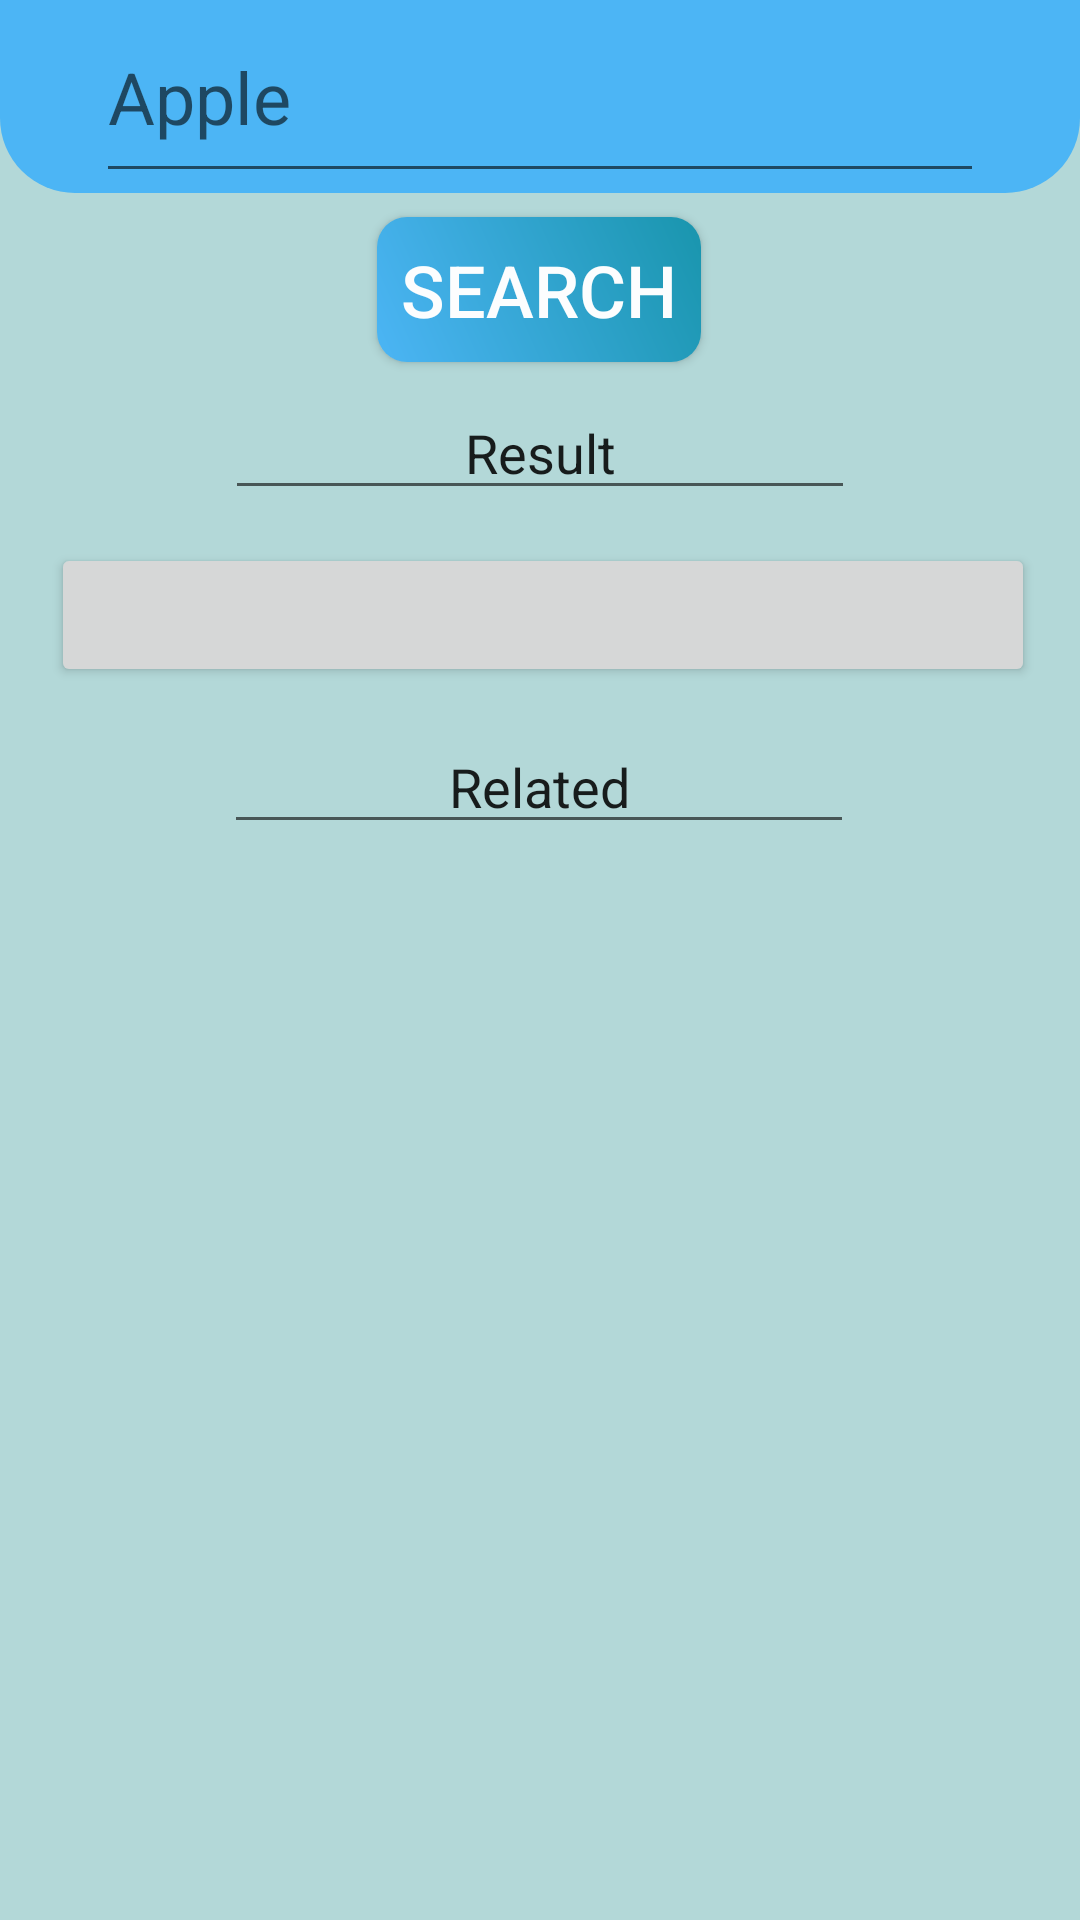

The Android layout XML behind this screen, and the referenced resources:
<!-- AndroidManifest.xml: application theme AppTheme -->
<!-- res/layout/fragment_search_food.xml -->
<?xml version="1.0" encoding="utf-8"?>
<android.support.constraint.ConstraintLayout xmlns:android="http://schemas.android.com/apk/res/android"
    xmlns:app="http://schemas.android.com/apk/res-auto"
    xmlns:tools="http://schemas.android.com/tools"
    android:layout_width="match_parent"
    android:layout_height="match_parent"
    android:background="@color/colorLightGrey"
    tools:context=".Search_food_fragment">

    <LinearLayout
        android:id="@+id/llFoodName"
        android:layout_width="match_parent"
        android:layout_height="wrap_content"
        android:orientation="horizontal"
        app:layout_constraintTop_toTopOf="parent"
        android:background="@drawable/rectangle">

        <EditText
            android:id="@+id/ptFoodName"
            android:layout_width="match_parent"
            android:layout_height="wrap_content"
            android:ems="10"
            android:hint="Apple"
            android:inputType="textPersonName"
            android:layout_marginLeft="32dp"
            android:paddingTop="16dp"
            android:layout_marginRight="32dp"
            android:paddingBottom="16dp"
            app:layout_constraintBottom_toTopOf="@+id/btnSearch"
            app:layout_constraintEnd_toEndOf="parent"
            app:layout_constraintStart_toStartOf="parent"
            app:layout_constraintTop_toTopOf="parent" />
    </LinearLayout>

    <Button
        android:id="@+id/btnSearch"
        android:layout_width="wrap_content"
        android:layout_height="wrap_content"
        android:layout_marginStart="8dp"
        android:layout_marginLeft="8dp"
        android:layout_marginTop="8dp"
        android:layout_marginEnd="8dp"
        android:layout_marginRight="8dp"
        android:layout_marginBottom="8dp"
        android:background="@drawable/buttonrectangle"
        android:padding="8dp"
        android:text="Search"
        app:layout_constraintBottom_toTopOf="@+id/lblResult"
        app:layout_constraintEnd_toEndOf="parent"
        app:layout_constraintHorizontal_bias="0.498"
        app:layout_constraintStart_toStartOf="parent"
        app:layout_constraintTop_toBottomOf="@+id/llFoodName" />

    <EditText
        android:id="@+id/lblResult"
        android:layout_width="wrap_content"
        android:layout_height="wrap_content"
        android:layout_marginStart="8dp"
        android:layout_marginLeft="8dp"
        android:layout_marginEnd="8dp"
        android:layout_marginRight="8dp"
        android:layout_marginBottom="4dp"
        android:ems="10"
        android:gravity="center"
        android:inputType="none"
        android:text="Result"
        android:textSize="18dp"
        app:layout_constraintBottom_toTopOf="@+id/btnResult"
        app:layout_constraintEnd_toEndOf="parent"
        app:layout_constraintStart_toStartOf="parent"
        app:layout_constraintTop_toBottomOf="@+id/btnSearch" />

    <Button
        android:id="@+id/btnResult"
        android:layout_width="0dp"
        android:layout_height="wrap_content"
        android:layout_marginStart="17dp"
        android:layout_marginTop="7dp"
        android:layout_marginEnd="15dp"
        android:layout_marginBottom="7dp"
        android:gravity="center"
        android:textSize="18dp"
        android:visibility="visible"
        app:layout_constraintBottom_toTopOf="@+id/lblRelated"
        app:layout_constraintEnd_toEndOf="parent"
        app:layout_constraintHorizontal_bias="0.0"
        app:layout_constraintStart_toStartOf="parent"
        app:layout_constraintTop_toBottomOf="@+id/lblResult" />

    <EditText
        android:id="@+id/lblRelated"
        android:layout_width="wrap_content"
        android:layout_height="wrap_content"
        android:layout_marginStart="62dp"
        android:layout_marginTop="4dp"
        android:layout_marginEnd="63dp"
        android:layout_marginBottom="8dp"
        android:ems="10"
        android:gravity="center"
        android:inputType="none"
        android:text="Related"
        android:textSize="18dp"
        app:layout_constraintBottom_toTopOf="@+id/svHints"
        app:layout_constraintEnd_toEndOf="parent"
        app:layout_constraintHorizontal_bias="0.506"
        app:layout_constraintStart_toStartOf="parent"
        app:layout_constraintTop_toBottomOf="@+id/btnResult" />

    <ScrollView
        android:id="@+id/svHints"
        android:layout_width="0dp"
        android:layout_height="0dp"
        android:layout_marginStart="8dp"
        android:layout_marginLeft="8dp"
        android:layout_marginTop="4dp"
        android:layout_marginEnd="8dp"
        android:layout_marginRight="8dp"
        android:layout_marginBottom="4dp"
        app:layout_constraintBottom_toBottomOf="parent"
        app:layout_constraintEnd_toEndOf="parent"
        app:layout_constraintStart_toStartOf="parent"
        app:layout_constraintTop_toBottomOf="@+id/lblRelated">

        <LinearLayout
            android:id="@+id/llHints"
            android:layout_width="match_parent"
            android:layout_height="wrap_content"
            android:orientation="vertical" />
    </ScrollView>

</android.support.constraint.ConstraintLayout>
<!-- resources referenced by this layout -->
<resources>
  <color name="colorLightGrey">#B3D8D8</color>
  <!-- drawable buttonrectangle (drawable-xhdpi) -->
  <?xml version="1.0" encoding="utf-8"?>
  <shape xmlns:android="http://schemas.android.com/apk/res/android"
      android:shape="rectangle">
  
      <gradient android:angle="45"
          android:startColor="@color/colorPrimary"
          android:endColor="@color/colorPrimaryDark"/>
  
      <corners
          android:radius="10dp"/>
  
  </shape>
  <!-- drawable rectangle (drawable-v24) -->
  <?xml version="1.0" encoding="utf-8"?>
  <shape xmlns:android="http://schemas.android.com/apk/res/android"
      android:shape="rectangle">
  
      <solid android:color="@color/colorPrimary"/>
  
      <corners
          android:bottomLeftRadius="25dp"
          android:bottomRightRadius="25dp"/>
  
  </shape>
  <style name="AppTheme" parent="Theme.AppCompat.Light.DarkActionBar">
          
          <item name="colorPrimary">@color/colorPrimary</item>
          <item name="colorPrimaryDark">@color/colorPrimaryDark</item>
          <item name="colorAccent">@color/colorAccent</item>
          <item name="android:textSize">24dp</item>
          <item name="android:textColor">@color/colorAccent</item>
      </style>
  <color name="colorPrimary">#4CB5F5</color>
  <color name="colorPrimaryDark">#1995AD</color>
  <color name="colorAccent">#FCFDFE</color>
</resources>
